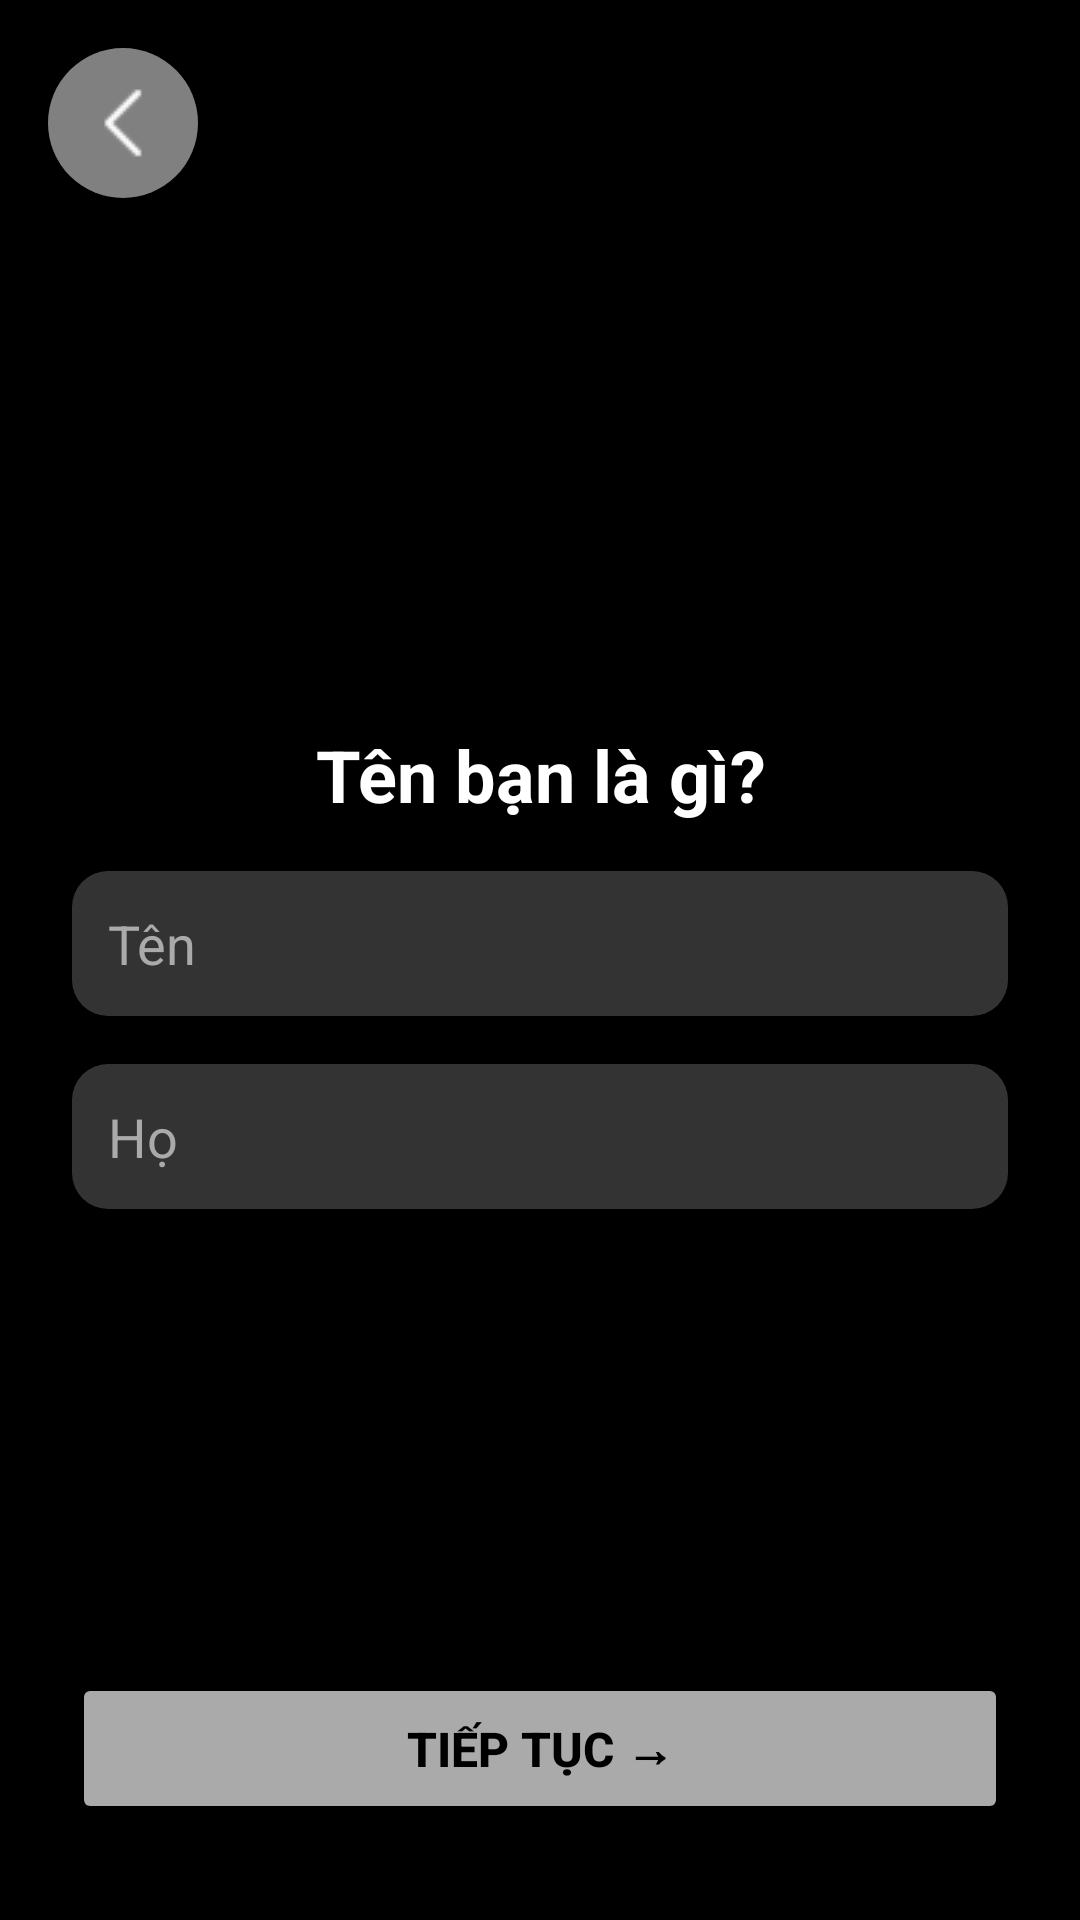

This screen was rendered from an Android layout file. Write that file and the resources it references.
<!-- AndroidManifest.xml: application theme Theme.Locket -->
<!-- res/layout/signup_fullname.xml -->
<?xml version="1.0" encoding="utf-8"?>
<LinearLayout xmlns:android="http://schemas.android.com/apk/res/android"
    xmlns:tools="http://schemas.android.com/tools"
    android:layout_width="match_parent"
    android:layout_height="match_parent"
    android:background="@color/black"
    android:orientation="vertical"
    android:gravity="center_horizontal"
    tools:context=".auth.SignUpFullName">

    <LinearLayout
        android:layout_width="match_parent"
        android:layout_height="wrap_content"
        android:orientation="horizontal"
        android:padding="16dp">

        <ImageButton
            android:id="@+id/button_back"
            android:layout_width="wrap_content"
            android:layout_height="wrap_content"
            android:background="@drawable/circle_background"
            android:contentDescription="@string/back_button_description"
            android:src="@drawable/ic_left_arrow" />
    </LinearLayout>

    <LinearLayout
        android:layout_width="match_parent"
        android:layout_height="0dp"
        android:layout_weight="1"
        android:gravity="center_horizontal"
        android:orientation="vertical"
        android:paddingStart="24dp"
        android:paddingEnd="24dp"
        android:layout_marginTop="160dp">

        <TextView
            android:id="@+id/text_title"
            android:layout_width="wrap_content"
            android:layout_height="wrap_content"
            android:text="@string/full_name_title"
            android:textAlignment="center"
            android:textColor="@color/white"
            android:textSize="24sp"
            android:textStyle="bold" />

        <EditText
            android:id="@+id/input_first_name"
            android:layout_width="match_parent"
            android:layout_height="wrap_content"
            android:layout_marginTop="16dp"
            android:background="@drawable/rounded_edittext_background"
            android:hint="@string/first_name_hint"
            android:inputType="textPersonName"
            android:padding="12dp"
            android:textColor="@color/white"
            android:textColorHint="@color/gray_light" />

        <EditText
            android:id="@+id/input_last_name"
            android:layout_width="match_parent"
            android:layout_height="wrap_content"
            android:layout_marginTop="16dp"
            android:background="@drawable/rounded_edittext_background"
            android:hint="@string/last_name_hint"
            android:inputType="textPersonName"
            android:padding="12dp"
            android:textColor="@color/white"
            android:textColorHint="@color/gray_light" />

    </LinearLayout>

    <LinearLayout
        android:layout_width="match_parent"
        android:layout_height="wrap_content"
        android:gravity="center_horizontal"
        android:orientation="vertical"
        android:paddingStart="24dp"
        android:paddingEnd="24dp"
        android:paddingBottom="32dp">

        <Button
            android:id="@+id/button_continue"
            android:layout_width="match_parent"
            android:layout_height="wrap_content"
            android:backgroundTint="@color/gray_light"
            android:paddingTop="14dp"
            android:paddingBottom="14dp"
            android:text="@string/continue_button"
            android:textColor="@color/black"
            android:textSize="16sp"
            android:textStyle="bold" />
    </LinearLayout>
</LinearLayout>
<!-- resources referenced by this layout -->
<resources>
  <color name="black">#FF000000</color>
  <color name="gray_light">#AAAAAA</color>
  <color name="white">#FFFFFFFF</color>
  <!-- drawable circle_background (drawable) -->
  <shape xmlns:android="http://schemas.android.com/apk/res/android"
      android:shape="oval">
      <solid android:color="#808080"/>
      <size android:width="50dp" android:height="50dp"/>
  </shape>
  <!-- drawable ic_left_arrow: png bitmap (drawable, 257 bytes) -->
  <!-- drawable rounded_edittext_background (drawable) -->
  <?xml version="1.0" encoding="utf-8"?>
  <shape xmlns:android="http://schemas.android.com/apk/res/android"
      android:shape="rectangle">
      <corners android:radius="12dp" />  
      <solid android:color="#333333" /> 
      
  </shape>
  <string name="back_button_description">Trờ về</string>
  <string name="continue_button">Tiếp tục →</string>
  <string name="first_name_hint">Tên</string>
  <string name="full_name_title">Tên bạn là gì?</string>
  <string name="last_name_hint">Họ</string>
  <style name="Theme.Locket" parent="Base.Theme.Locket" />
  <style name="Base.Theme.Locket" parent="Theme.Material3.DayNight.NoActionBar">
          
          
          <item name="colorPrimary">#333333</item>
      </style>
</resources>
